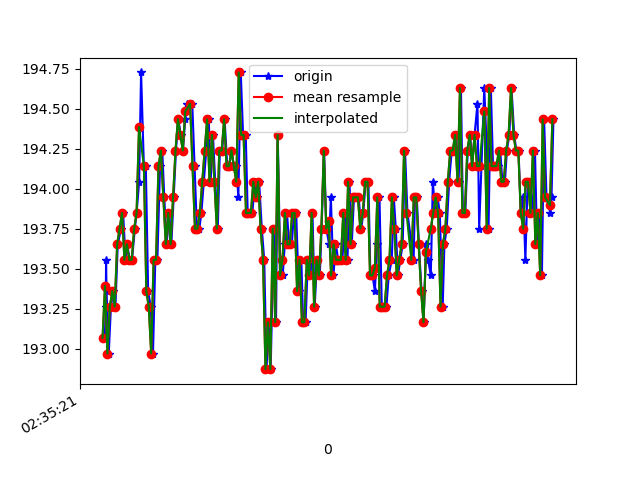

Data behind this chart, as committed beside it:
1617762921579, 458558243209829, 193.0664, -229.78516, -46.679688
1617762921586, 458558263445453, 193.3, -230.1, -48.44
1617762921589, 458558283253779, 193.6, -229.2, -47.46
1617762921593, 458558300009975, 193.4, -228.9, -47.56
1617762921611, 458558318933184, 193, -229.1, -47.85
1617762921629, 458558338070041, 193.3, -229.9, -47.56
1617762921648, 458558357115335, 193.4, -229.1, -47.85
1617762921666, 458558376160628, 193.3, -229.4, -47.75
1617762921685, 458558395114358, 193.7, -229.6, -47.17
1617762921713, 458558416876048, 193.8, -229.1, -47.85
1617762921729, 458558433662765, 193.8, -229.1, -47.56
1617762921750, 458558452647016, 193.6, -229.7, -48.44
1617762921763, 458558471883398, 193.7, -229.5, -48.14
1617762921783, 458558490959213, 193.6, -229.9, -47.85
1617762921802, 458558510126592, 193.6, -229.4, -48.24
1617762921826, 458558529202407, 193.8, -229.5, -47.56
1617762921840, 458558548247700, 193.8, -229.9, -48.14
1617762921861, 458558567292994, 194, -229.4, -48.54
1617762921877, 458558586399330, 194.7, -229.8, -48.83
1617762921900, 458558605536188, 194.1, -230, -48.24
1617762921916, 458558624642524, 194.1, -229.9, -48.73
1617762921935, 458558643657296, 193.4, -229.9, -47.36
1617762921956, 458558662794154, 193.3, -229.8, -48.54
1617762921975, 458558681961533, 193, -229.8, -48.24
1617762921994, 458558701006826, 193.6, -230, -48.05
1617762922011, 458558720296290, 193.6, -230.2, -48.24
1617762922033, 458558739311063, 194.1, -230, -48.05
1617762922051, 458558758570005, 194.2, -229.4, -47.46
1617762922068, 458558777523735, 193.9, -229.4, -47.17
1617762922087, 458558796477465, 193.7, -229.4, -46.68
1617762922109, 458558815644844, 193.8, -229.6, -47.46
1617762922126, 458558834598573, 193.7, -229.5, -47.56
1617762922145, 458558853704910, 193.9, -229.3, -47.36
1617762922164, 458558872750203, 194.2, -229.6, -47.46
1617762922183, 458558891795497, 194.4, -228.9, -46.19
1617762922204, 458558911023918, 194.3, -229.2, -46.68
1617762922221, 458558929947127, 194.2, -228.8, -47.17
1617762922240, 458558949022942, 194.4, -229.3, -46.78
1617762922258, 458558968037714, 194.5, -229.9, -47.85
1617762922280, 458558987357699, 194.5, -229.1, -47.56
1617762922298, 458559006158822, 194.5, -229.9, -46.48
1617762922317, 458559025265159, 194.1, -229.8, -47.17
1617762922336, 458559044157846, 193.8, -229.7, -46.78
1617762922356, 458559063325225, 193.8, -230.4, -46.88
1617762922373, 458559082401039, 193.8, -229.5, -47.36
1617762922393, 458559101385290, 194, -230.1, -47.85
1617762922413, 458559120430584, 194.2, -229.7, -47.85
1617762922434, 458559139628484, 194.4, -230.2, -47.17
1617762922449, 458559158551693, 194, -230.3, -47.07
1617762922468, 458559177566465, 194.3, -229.8, -47.46
1617762922487, 458559196611759, 194, -229.7, -47.56
1617762922508, 458559215657052, 193.8, -229.9, -47.07
1617762922525, 458559234641303, 194.2, -229.8, -47.17
1617762922544, 458559253686597, 194.2, -229.8, -46.39
1617762922564, 458559272762412, 194.4, -229.9, -46.78
1617762922586, 458559291838227, 194.1, -229.4, -46.68
1617762922603, 458559310944563, 194.1, -230, -47.17
1617762922620, 458559329959335, 194.2, -229.8, -47.75
1617762922641, 458559348974107, 194.1, -230.3, -47.56
1617762922661, 458559368049922, 194.1, -229.3, -47.36
1617762922677, 458559387064695, 193.9, -229.6, -48.05
... 135 more rows
